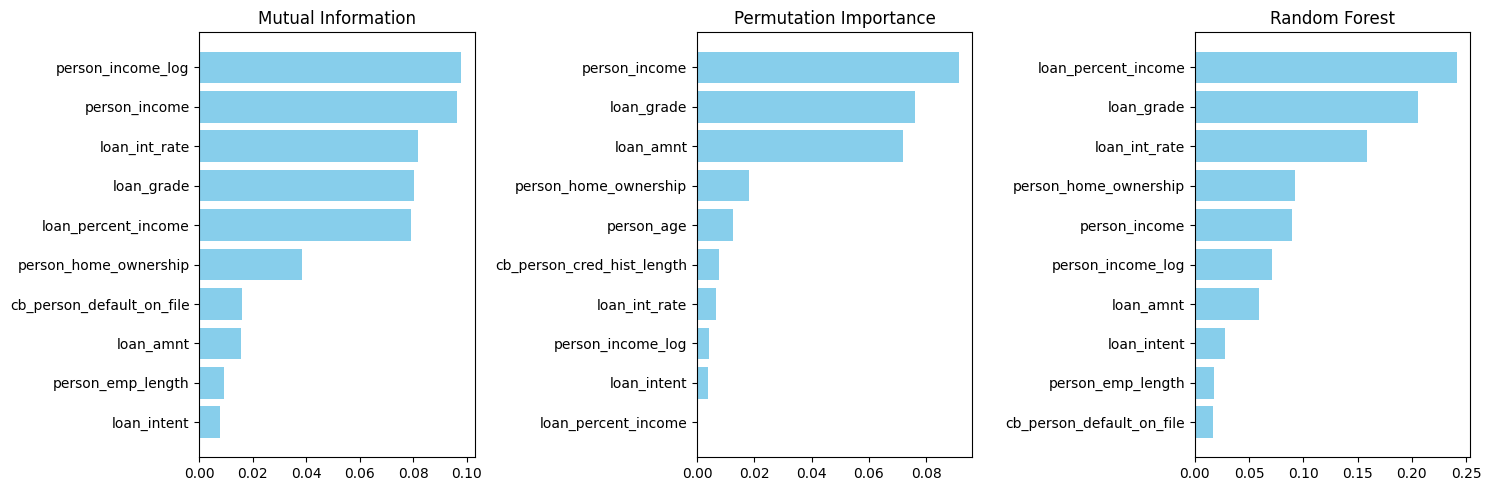

Values plotted in this chart, from the file beside it:
feature, mutual_info_rank, mi_score, perm_rank, rf_rank, avg_rank
person_income, 2, 0.09632, 1, 5, 2.667
loan_grade, 4, 0.08003, 2, 2, 2.667
loan_int_rate, 3, 0.08168, 7, 3, 4.333
person_home_ownership, 6, 0.03834, 4, 4, 4.667
person_income_log, 1, 0.09792, 8, 6, 5.0
loan_percent_income, 5, 0.07897, 10, 1, 5.333
loan_amnt, 8, 0.01551, 3, 7, 6.0
loan_intent, 10, 0.007545, 9, 8, 9.0
person_age, 12, 0.0002233, 5, 11, 9.333
cb_person_default_on_file, 7, 0.01586, 12, 10, 9.667
person_emp_length, 9, 0.009187, 11, 9, 9.667
cb_person_cred_hist_length, 11, 0.00198, 6, 12, 9.667
